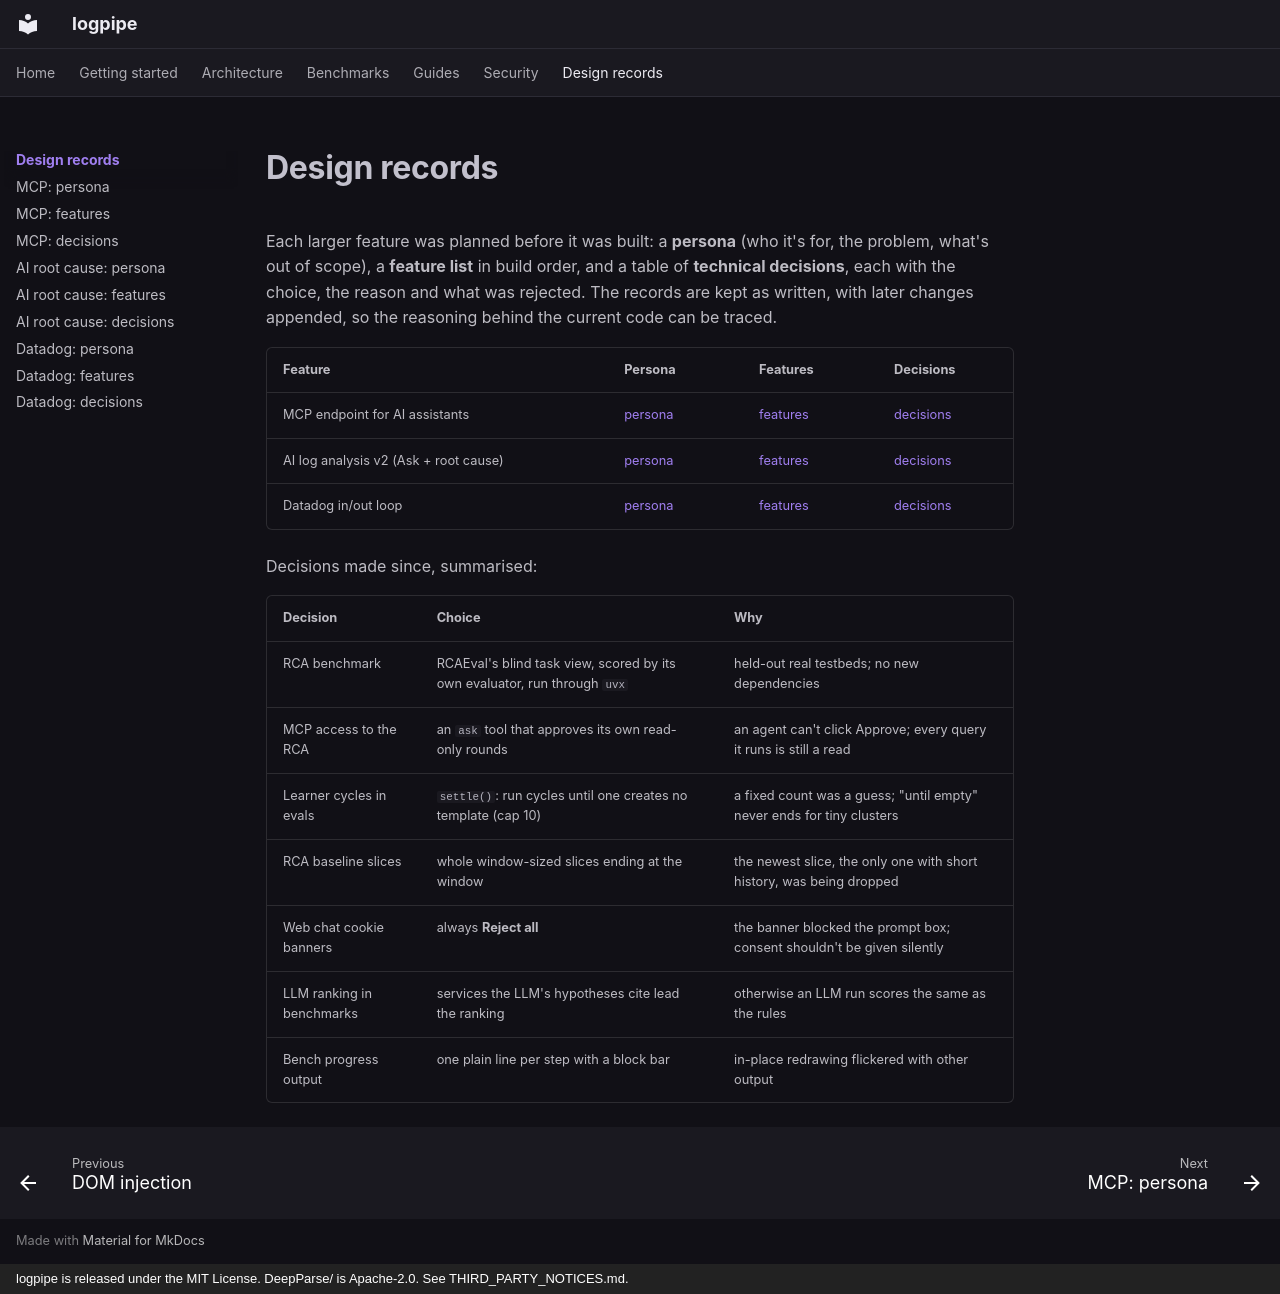

repository: Niang931/Log_parser · page: plan/index.html · generator: mkdocs · copyright: logpipe is released under the MIT License. DeepParse/ is Apache-2.0. See THIRD_PARTY_NOTICES.md.

# Design records

Each larger feature was planned before it was built: a **persona** (who it's for, the problem,
what's out of scope), a **feature list** in build order, and a table of **technical decisions**,
each with the choice, the reason and what was rejected. The records are kept as written, with
later changes appended, so the reasoning behind the current code can be traced.

| Feature | Persona | Features | Decisions |
|---|---|---|---|
| MCP endpoint for AI assistants | [persona](persona.md) | [features](features.md) | [decisions](tech-decisions.md) |
| AI log analysis v2 (Ask + root cause) | [persona](ai-rca/persona.md) | [features](ai-rca/features.md) | [decisions](ai-rca/tech-decisions.md) |
| Datadog in/out loop | [persona](datadog/persona.md) | [features](datadog/features.md) | [decisions](datadog/tech-decisions.md) |

Decisions made since, summarised:

| Decision | Choice | Why |
|---|---|---|
| RCA benchmark | RCAEval's blind task view, scored by its own evaluator, run through `uvx` | held-out real testbeds; no new dependencies |
| MCP access to the RCA | an `ask` tool that approves its own read-only rounds | an agent can't click Approve; every query it runs is still a read |
| Learner cycles in evals | `settle()`: run cycles until one creates no template (cap 10) | a fixed count was a guess; "until empty" never ends for tiny clusters |
| RCA baseline slices | whole window-sized slices ending at the window | the newest slice, the only one with short history, was being dropped |
| Web chat cookie banners | always **Reject all** | the banner blocked the prompt box; consent shouldn't be given silently |
| LLM ranking in benchmarks | services the LLM's hypotheses cite lead the ranking | otherwise an LLM run scores the same as the rules |
| Bench progress output | one plain line per step with a block bar | in-place redrawing flickered with other output |
